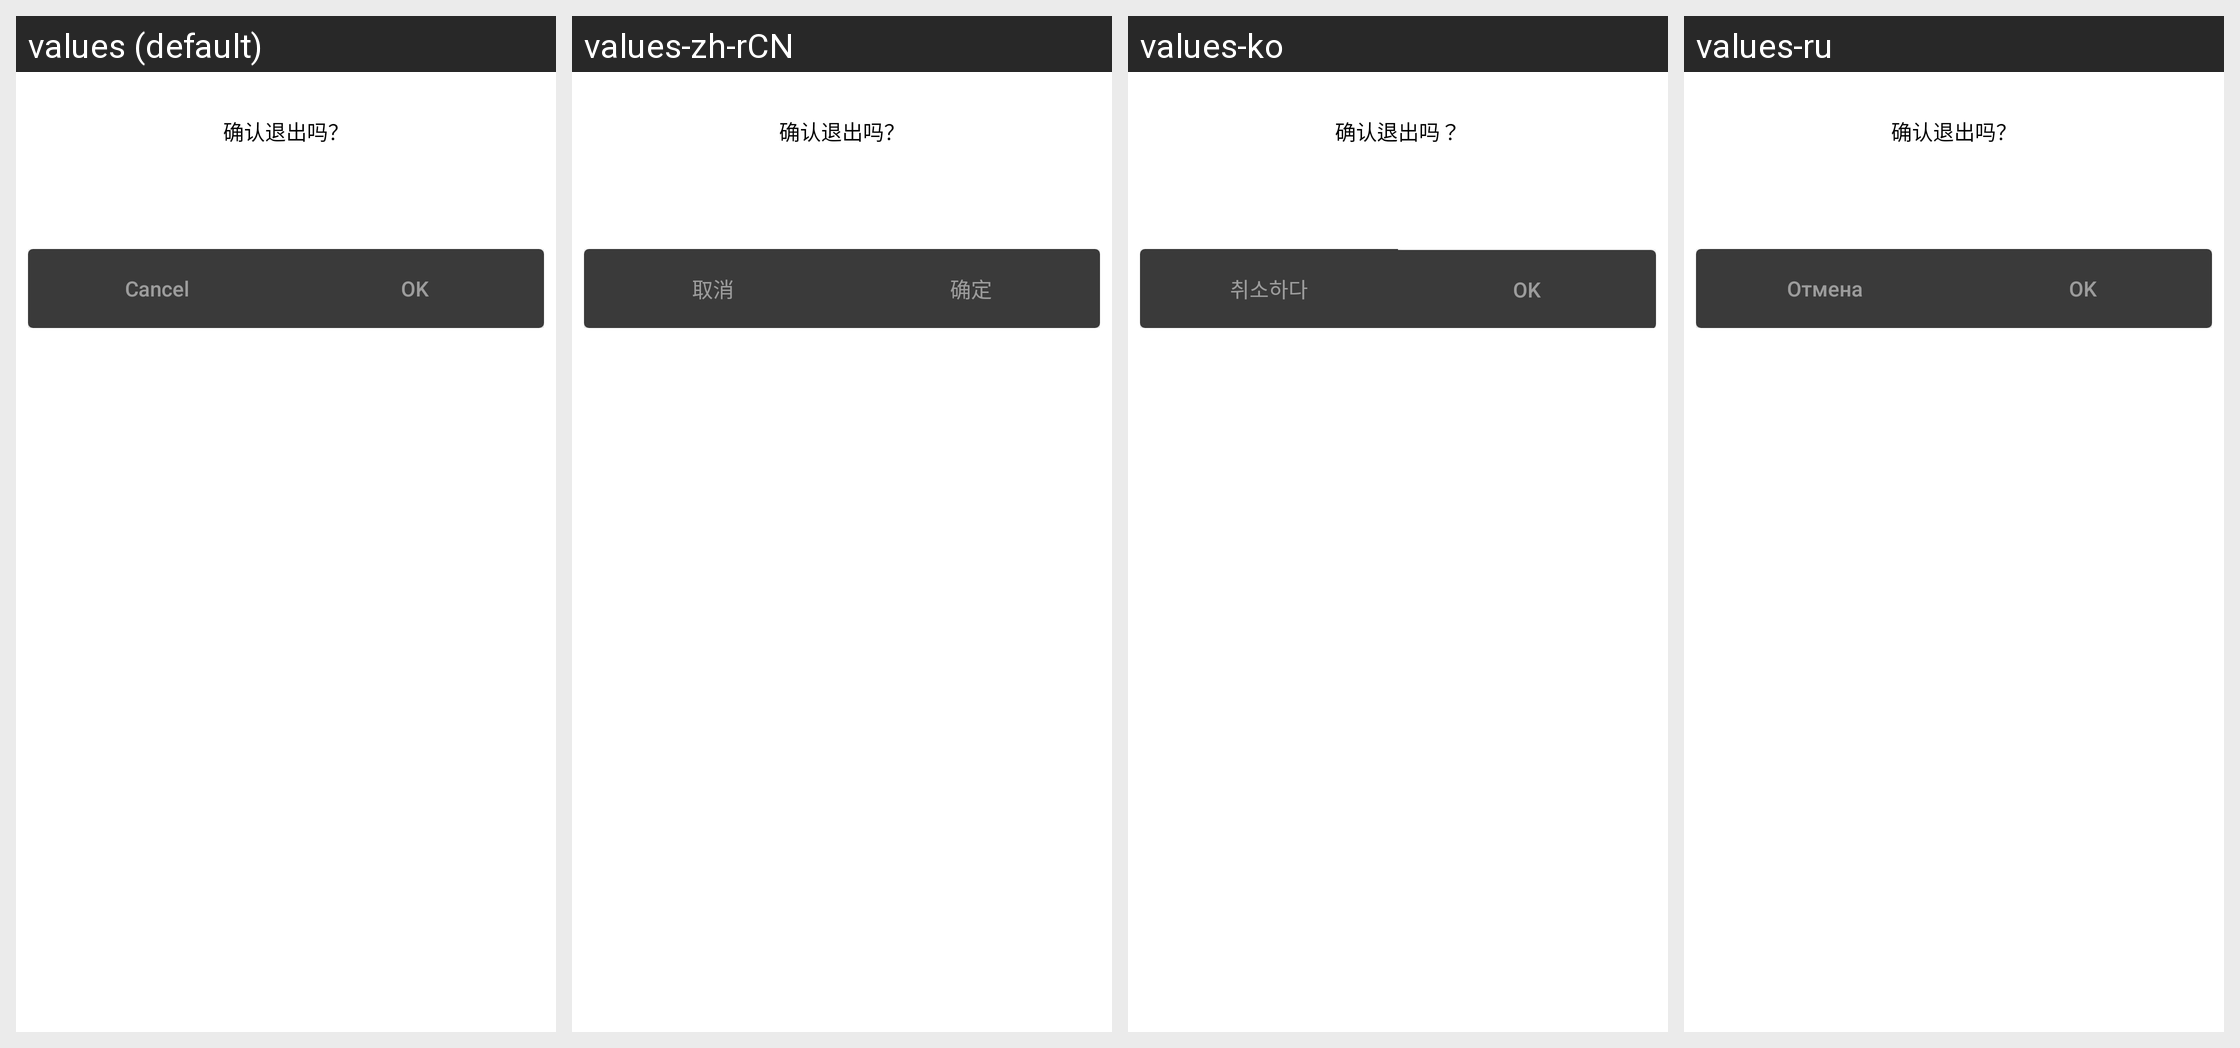

The same Android screen rendered under several of its app's locales, left to right. List the strings drawn on it with the default value and each locale's translation.
Android screen res/layout/vertical_screen_dialog_content_double_button.xml rendered under 4 locales, left to right: values (default), values-zh-rCN, values-ko, values-ru. Device: Nexus 5 (rendered at 1080×1920; each locale shown at half size, 540×960, under a caption strip naming it); theme AppTheme.
Other locales in the repository, not shown: values-de-rDE, values-es-rES, values-pt-rBR, values-zh-rTW.
Strings drawn on this screen, with the default value and each locale's value (text and hints the layout hard-codes, and strings that could not be matched under every locale, appear in the picture but are not listed):

cancel
  values: Cancel
  values-zh-rCN: 取消
  values-ko: 취소하다
  values-ru: Отмена

ensure
  values: OK
  values-zh-rCN: 确定
  values-ko: OK
  values-ru: OK
